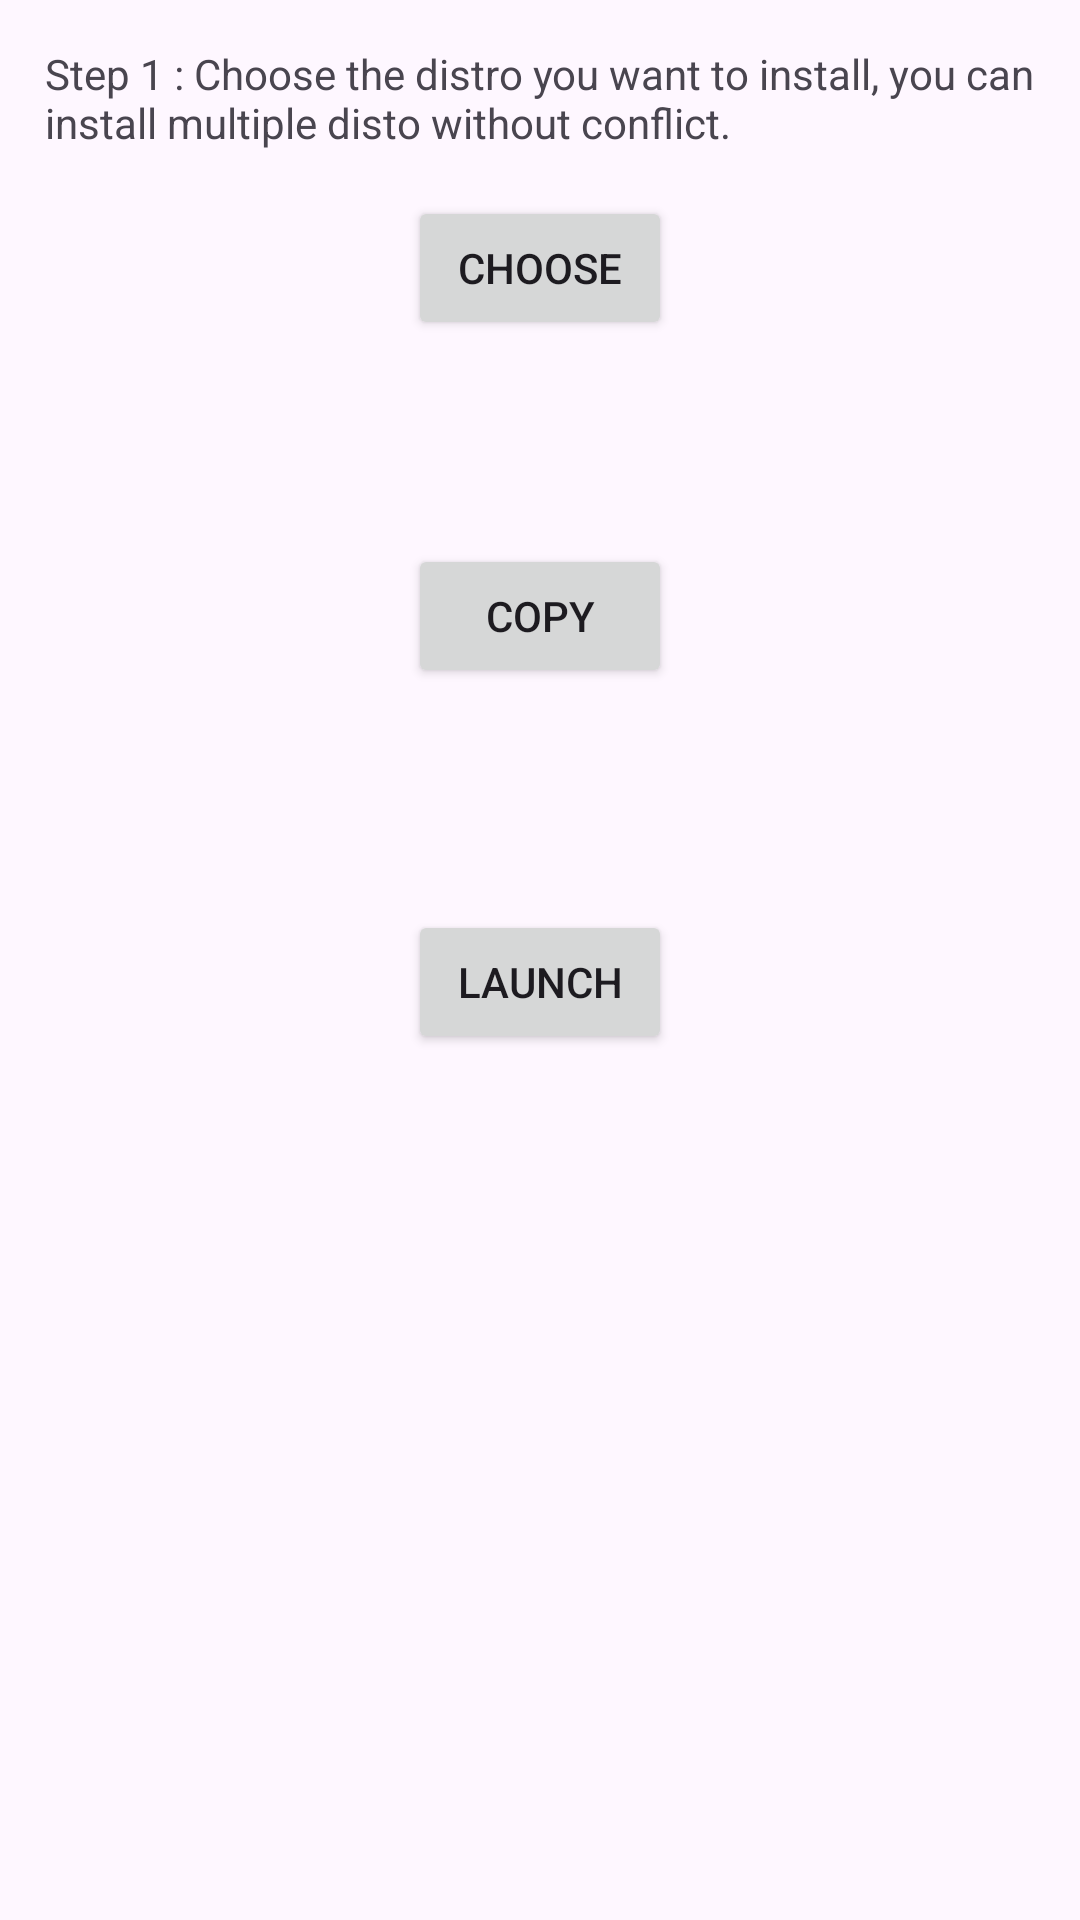

This screen was rendered from an Android layout file. Write that file and the resources it references.
<!-- AndroidManifest.xml: application theme AppTheme.NoActionBar -->
<!-- res/layout/dashboard.xml -->
<?xml version="1.0" encoding="utf-8"?>
<RelativeLayout
    xmlns:android="http://schemas.android.com/apk/res/android"
    android:layout_width="match_parent"
    android:layout_height="match_parent">

    <ScrollView
        android:layout_width="match_parent"
        android:layout_height="wrap_content">

        <RelativeLayout
            android:layout_width="match_parent"
            android:layout_height="wrap_content">

            <TextView
                android:id="@+id/textView"
                android:layout_width="wrap_content"
                android:layout_height="wrap_content"
                android:layout_alignParentTop="true"
                android:layout_centerHorizontal="true"
                android:layout_marginTop="45dp"
                android:layout_margin="15dp"
                android:text="@string/step1" />

            <Button
                android:id="@+id/button"
                android:layout_width="wrap_content"
                android:layout_height="wrap_content"
                android:layout_below="@+id/textView"
                android:layout_centerHorizontal="true"
                android:text="@string/choose" />

            <TextView
                android:id="@+id/textView2"
                android:layout_width="wrap_content"
                android:layout_height="wrap_content"
                android:layout_below="@+id/button"
                android:layout_centerHorizontal="true"
                android:layout_marginTop="34dp"
                android:layout_margin="15dp" />

            <Button
                android:id="@+id/button2"
                android:layout_width="wrap_content"
                android:layout_height="wrap_content"
                android:layout_alignLeft="@+id/button"
                android:layout_alignStart="@+id/button"
                android:layout_below="@+id/textView2"
                android:layout_marginTop="19dp"
                android:text="@string/copy" />

            <TextView
                android:id="@+id/textView3"
                android:layout_width="wrap_content"
                android:layout_height="wrap_content"
                android:layout_below="@+id/button2"
                android:layout_centerHorizontal="true"
                android:layout_marginTop="43dp"
                android:layout_margin="15dp" />

            <Button
                android:id="@+id/button3"
                android:layout_width="wrap_content"
                android:layout_height="wrap_content"
                android:layout_alignLeft="@+id/button2"
                android:layout_alignStart="@+id/button2"
                android:layout_below="@+id/textView3"
                android:layout_marginTop="25dp"
                android:text="@string/Launch" />

        </RelativeLayout>

    </ScrollView>

</RelativeLayout>
<!-- resources referenced by this layout -->
<resources>
  <string name="Launch">Launch</string>
  <string name="choose">Choose</string>
  <string name="copy">Copy</string>
  <string name="step1">Step 1 : Choose the distro you want to install, you can install multiple disto without conflict.</string>
  <style name="AppTheme.NoActionBar">
          <item name="windowActionBar">false</item>
          <item name="windowNoTitle">true</item>
      </style>
</resources>
